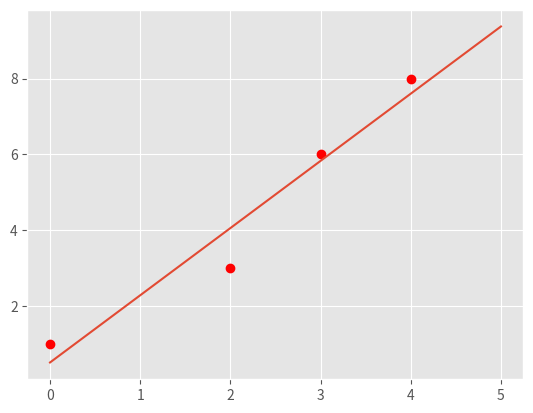
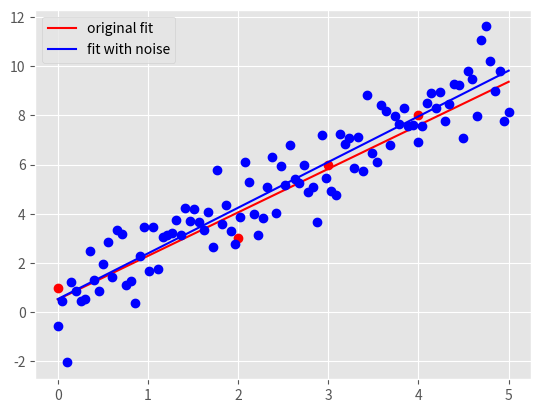

These figures' Python source, in order:
"""
Start file for hw1pr2 of Big Data Summer 2017

Before attemping the problem, please familiarize with pandas and numpy
libraries. Tutorials can be found online:
http://pandas.pydata.org/pandas-docs/stable/tutorials.html
https://docs.scipy.org/doc/numpy-dev/user/quickstart.html

This file only has one part: the main driver.

First, fill in the solution you obtained from part (a) in part (c) of the
main driver to generate plot for part (c).

Please COMMENT OUT part(d) in main driver before you finish that step.
Otherwise, you won't be able to run the program because of errors.

Note:
1. You must finish the first two parts (math part) of this problem before
   attempting the coding part.

2. Please read the instructions and hints carefully, and use the name of the
variables we provided, otherwise, the function may not work.

3. Placeholder values are given for the variables needed, they need to be
   replaced with your own code

3. Remember to comment out the TODO comment after you finish each part.
"""


import pandas as pd
import numpy as np
import matplotlib.pyplot as plt
import time


###########################################
#	    	Main Driver Function       	  #
###########################################


if __name__ == '__main__':

	# =============part c: Plot data and the optimal linear fit=================
	# NOTE: to finish this part, you need to finish the part(a) of this part
	# 		first

	# load the four data points of tihs problem
	X = np.array([0, 2, 3, 4])
	y = np.array([1, 3, 6, 8])

	# plot four data points on the plot
	plt.style.use('ggplot')
	plt.plot(X, y, 'ro')

	"""
	# TODO: replace the m_opt and b_opt with the solution you obtained from
	# 		part (a), note that y = mx + b
	"""
	"*** YOUR CODE HERE ***"
	m_opt = 62/35
	b_opt = 18/35
	"*** END YOUR CODE HERE ***"

	"""
	# TODO: generate 100 points along the line of optimal linear fit.
	"""

	# HINT:
	#	1) Use np.linspace to get the x-coordinate of 100 points
	#	2) Calculate the y-coordinate of those 100 points with the m_opt and
	#	   b_opt, remember y = mx+b.
	#	3) Use a.reshape(-1,1), where a is a np.array, to reshape the array
	#	   to appropraite shape for generating plot

	X_space = []
	y_space = []

	"*** YOUR CODE HERE ***"
	X_space = np.linspace(0, 5, 100)
	y_space = m_opt * X_space + b_opt
	"*** END YOUR CODE HERE ***"

	# plot the optimal learn fit you obtained and save it to your current
	# folder
	plt.plot(X_space, y_space)
	plt.savefig('hw1pr2c.png', format='png')
	plt.close()

	# =============part d: Optimal linear fit with random data points=================

	# variables to start with
	mu, sigma, sampleSize = 0, 1, 100

	"""
	# TODO: Generate white Gaussian noise
	"""
	# HINT: Use np.random.normal to generate noise

	noise = []
	"*** YOUR CODE HERE ***"
	noise = np.random.normal(mu, sigma, sampleSize)
	"*** END YOUR CODE HERE ***"

	"""
	# TODO: generate y-coordinate of the 100 points with noise
	"""

	# HINT:
	#	1) Use X_space created in the part (c) above as the x-coordinates
	#	2) In this case, y = mx + b + noise

	y_space_rand = np.zeros(len(X_space))
	"*** YOUR CODE HERE ***"
	y_space_rand = m_opt * X_space + b_opt + noise
	"*** END YOUR CODE HERE ***"

	"""
	# TODO: calculate the new parameters for optimal linear fit using the
	#		100 new points generated above
	"""

	# HINT:
	#	1) Use np.ones_like to create a column of 1
	#	2) Use np.hstack to stack column of ones on X_space to create
	#	   X_space_stacked
	#	3) Use np.linalg.solve to solve W_opt following the normal equation:
	#	   X.T * X * W_opt = X.T * y


	X_space_stacked = X_space	# need to be replaced following hint 1 and 2
	W_opt = None
	"*** YOUR CODE HERE ***"
	ones = np.ones_like(X_space)
	X_space_stacked = np.vstack((ones,X_space))
	X_space_stacked = X_space_stacked.T
	W_opt = np.linalg.solve(np.matmul(X_space_stacked.T,X_space_stacked), np.matmul(X_space_stacked.T,y_space_rand))
	"*** END YOUR CODE HERE ***"

	# get the new m, and new b from W_opt obtained above
	b_rand_opt, m_rand_opt = W_opt.item(0), W_opt.item(1)

	"""
	# TODO: Generate the y-coordinate of 100 points with the new parameters
	#		obtained
	"""

	# HINT:
	#	1) Use X_space for x-coordinates (same)
	#	2) y = mx + b
	#	3) Make sure the array is in appropraite shape using a.reshape(-1,1)

	y_pred_rand = []
	"*** YOUR CODE HERE ***"
	y_pred_rand = m_rand_opt * X_space + b_rand_opt
	"*** END YOUR CODE HERE ***"

	# generate plot
	# plot original data points and line
	plt.plot(X, y, 'ro')
	orig_plot, = plt.plot(X_space, y_space, 'r')

	# plot the generated 100 points with white gaussian noise and the new line
	plt.plot(X_space, y_space_rand, 'bo')
	rand_plot, = plt.plot(X_space, y_pred_rand, 'b')

	# set up legend and save the plot to the current folder
	plt.legend((orig_plot, rand_plot), \
		('original fit', 'fit with noise'), loc = 'best')
	plt.savefig('hw1pr2d.png', format='png')
	plt.close()
